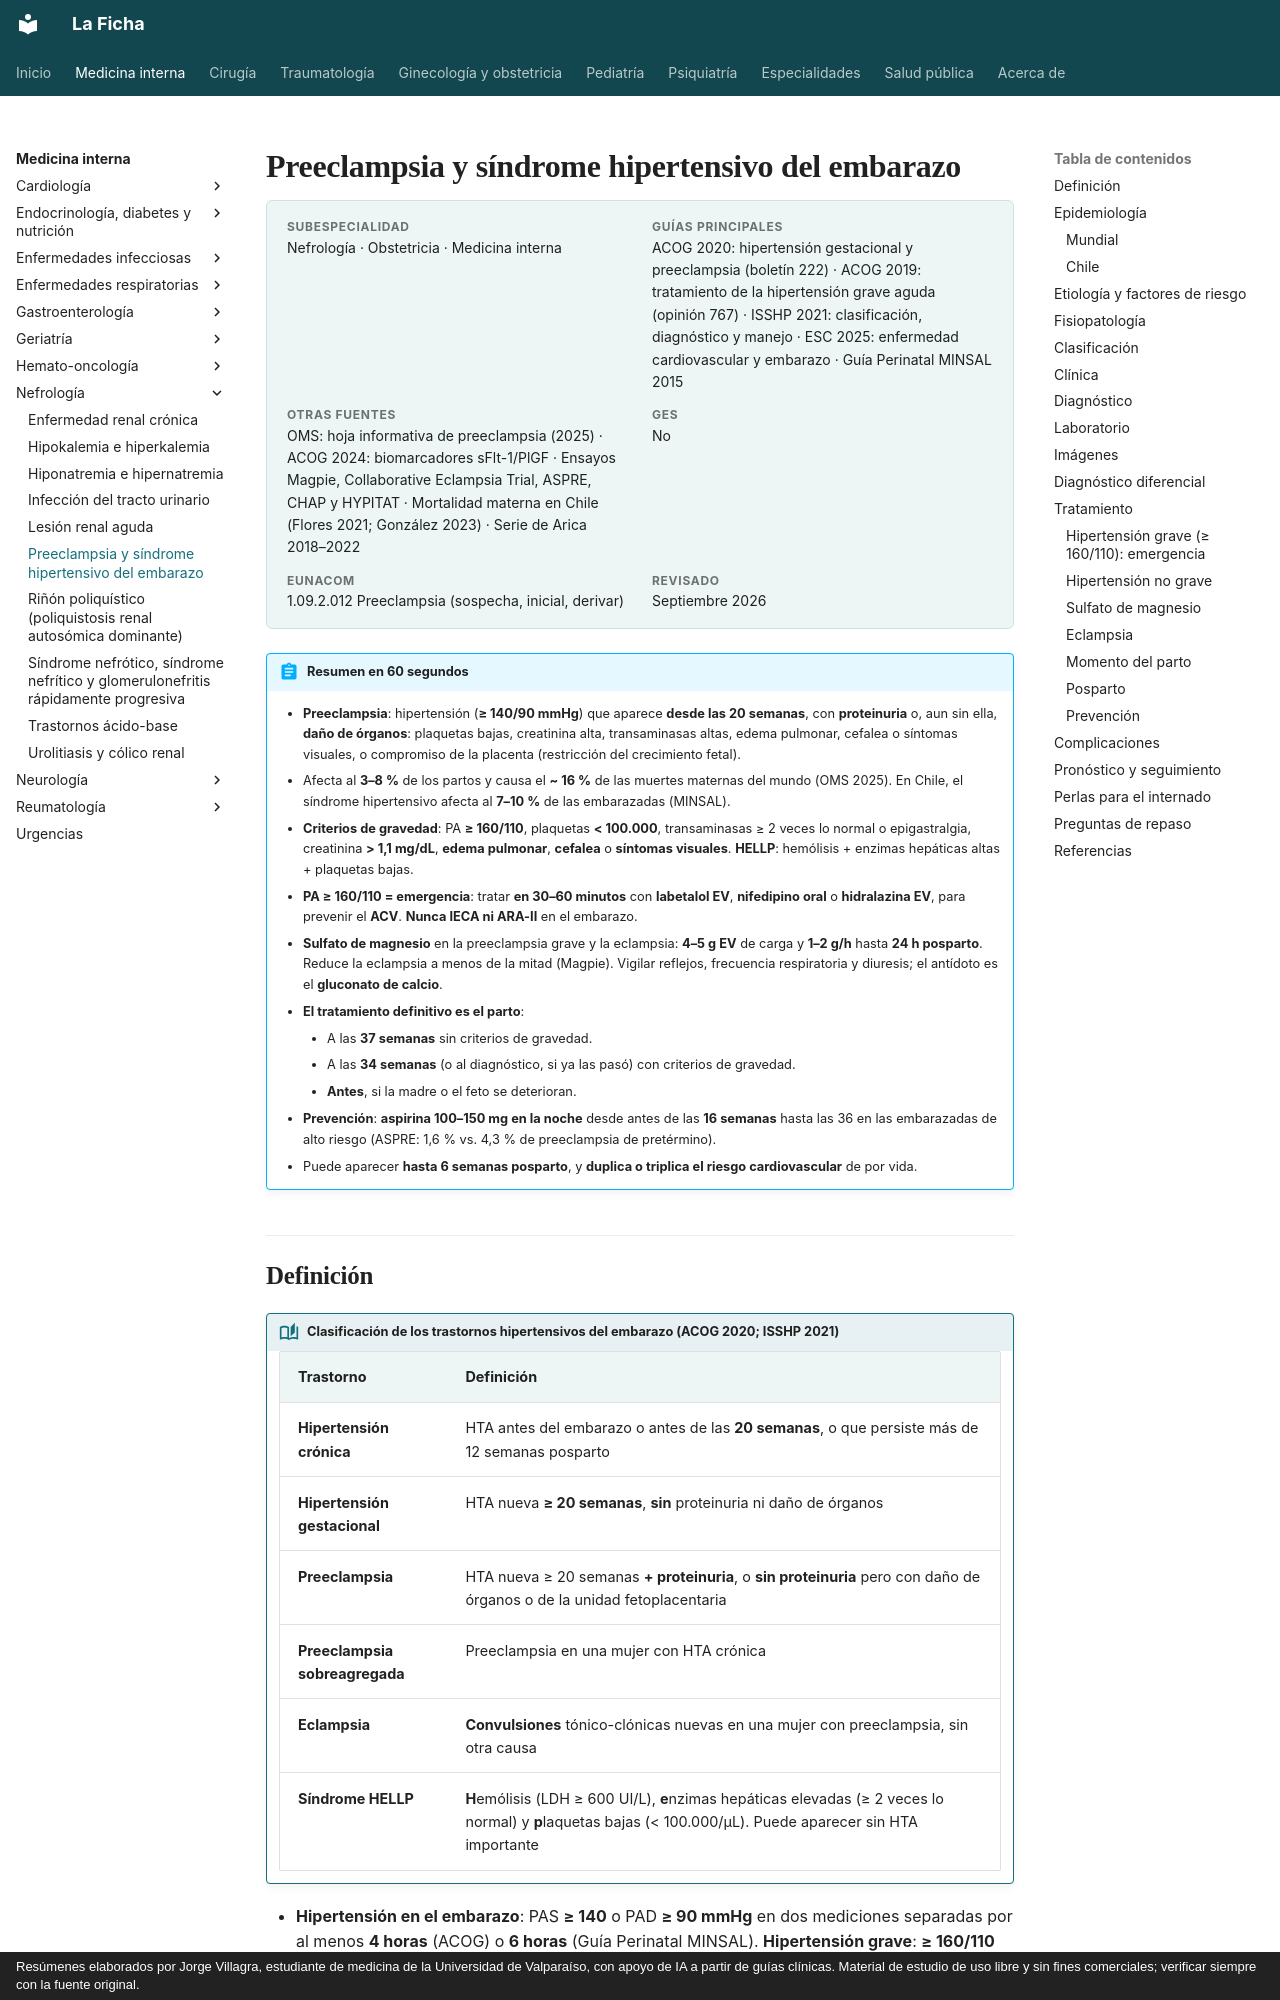

repository: jorgevillagrareyes-dotcom/Medicina-interna · page: nefrologia/preeclampsia-y-sindrome-hipertensivo-del-embarazo.html · generator: mkdocs · copyright: Resúmenes elaborados por Jorge Villagra, estudiante de medicina de la Universidad de Valparaíso, con apoyo de IA a partir de guías clínicas. Material de estudio de uso libre y sin fines comerciales; verificar siempre con la fuente original.

---
tags:
  - Nefrología
  - Urgencia
  - Frecuente en sala
---

# Preeclampsia y síndrome hipertensivo del embarazo

<div class="ficha" markdown>

**Subespecialidad**
Nefrología · Obstetricia · Medicina interna

**Guías principales**
ACOG 2020: hipertensión gestacional y preeclampsia (boletín 222) · ACOG 2019: tratamiento de la hipertensión grave aguda (opinión 767) · ISSHP 2021: clasificación, diagnóstico y manejo · ESC 2025: enfermedad cardiovascular y embarazo · Guía Perinatal MINSAL 2015

**Otras fuentes**
OMS: hoja informativa de preeclampsia (2025) · ACOG 2024: biomarcadores sFlt-1/PlGF · Ensayos Magpie, Collaborative Eclampsia Trial, ASPRE, CHAP y HYPITAT · Mortalidad materna en Chile (Flores 2021; González 2023) · Serie de Arica 2018–2022

**GES**
No

**EUNACOM**
1.09.2.012 Preeclampsia (sospecha, inicial, derivar)

**Revisado**
Septiembre 2026

</div>

!!! abstract "Resumen en 60 segundos"
    - **Preeclampsia**: hipertensión (**≥ 140/90 mmHg**) que aparece **desde las 20 semanas**, con **proteinuria** o, aun sin ella, **daño de órganos**: plaquetas bajas, creatinina alta, transaminasas altas, edema pulmonar, cefalea o síntomas visuales, o compromiso de la placenta (restricción del crecimiento fetal).
    - Afecta al **3–8 %** de los partos y causa el **~ 16 %** de las muertes maternas del mundo (OMS 2025). En Chile, el síndrome hipertensivo afecta al **7–10 %** de las embarazadas (MINSAL).
    - **Criterios de gravedad**: PA **≥ 160/110**, plaquetas **< 100.000**, transaminasas ≥ 2 veces lo normal o epigastralgia, creatinina **> 1,1 mg/dL**, **edema pulmonar**, **cefalea** o **síntomas visuales**. **HELLP**: hemólisis + enzimas hepáticas altas + plaquetas bajas.
    - **PA ≥ 160/110 = emergencia**: tratar **en 30–60 minutos** con **labetalol EV**, **nifedipino oral** o **hidralazina EV**, para prevenir el **ACV**. **Nunca IECA ni ARA-II** en el embarazo.
    - **Sulfato de magnesio** en la preeclampsia grave y la eclampsia: **4–5 g EV** de carga y **1–2 g/h** hasta **24 h posparto**. Reduce la eclampsia a menos de la mitad (Magpie). Vigilar reflejos, frecuencia respiratoria y diuresis; el antídoto es el **gluconato de calcio**.
    - **El tratamiento definitivo es el parto**:
        - A las **37 semanas** sin criterios de gravedad.
        - A las **34 semanas** (o al diagnóstico, si ya las pasó) con criterios de gravedad.
        - **Antes**, si la madre o el feto se deterioran.
    - **Prevención**: **aspirina 100–150 mg en la noche** desde antes de las **16 semanas** hasta las 36 en las embarazadas de alto riesgo (ASPRE: 1,6 % vs. 4,3 % de preeclampsia de pretérmino).
    - Puede aparecer **hasta 6 semanas posparto**, y **duplica o triplica el riesgo cardiovascular** de por vida.
